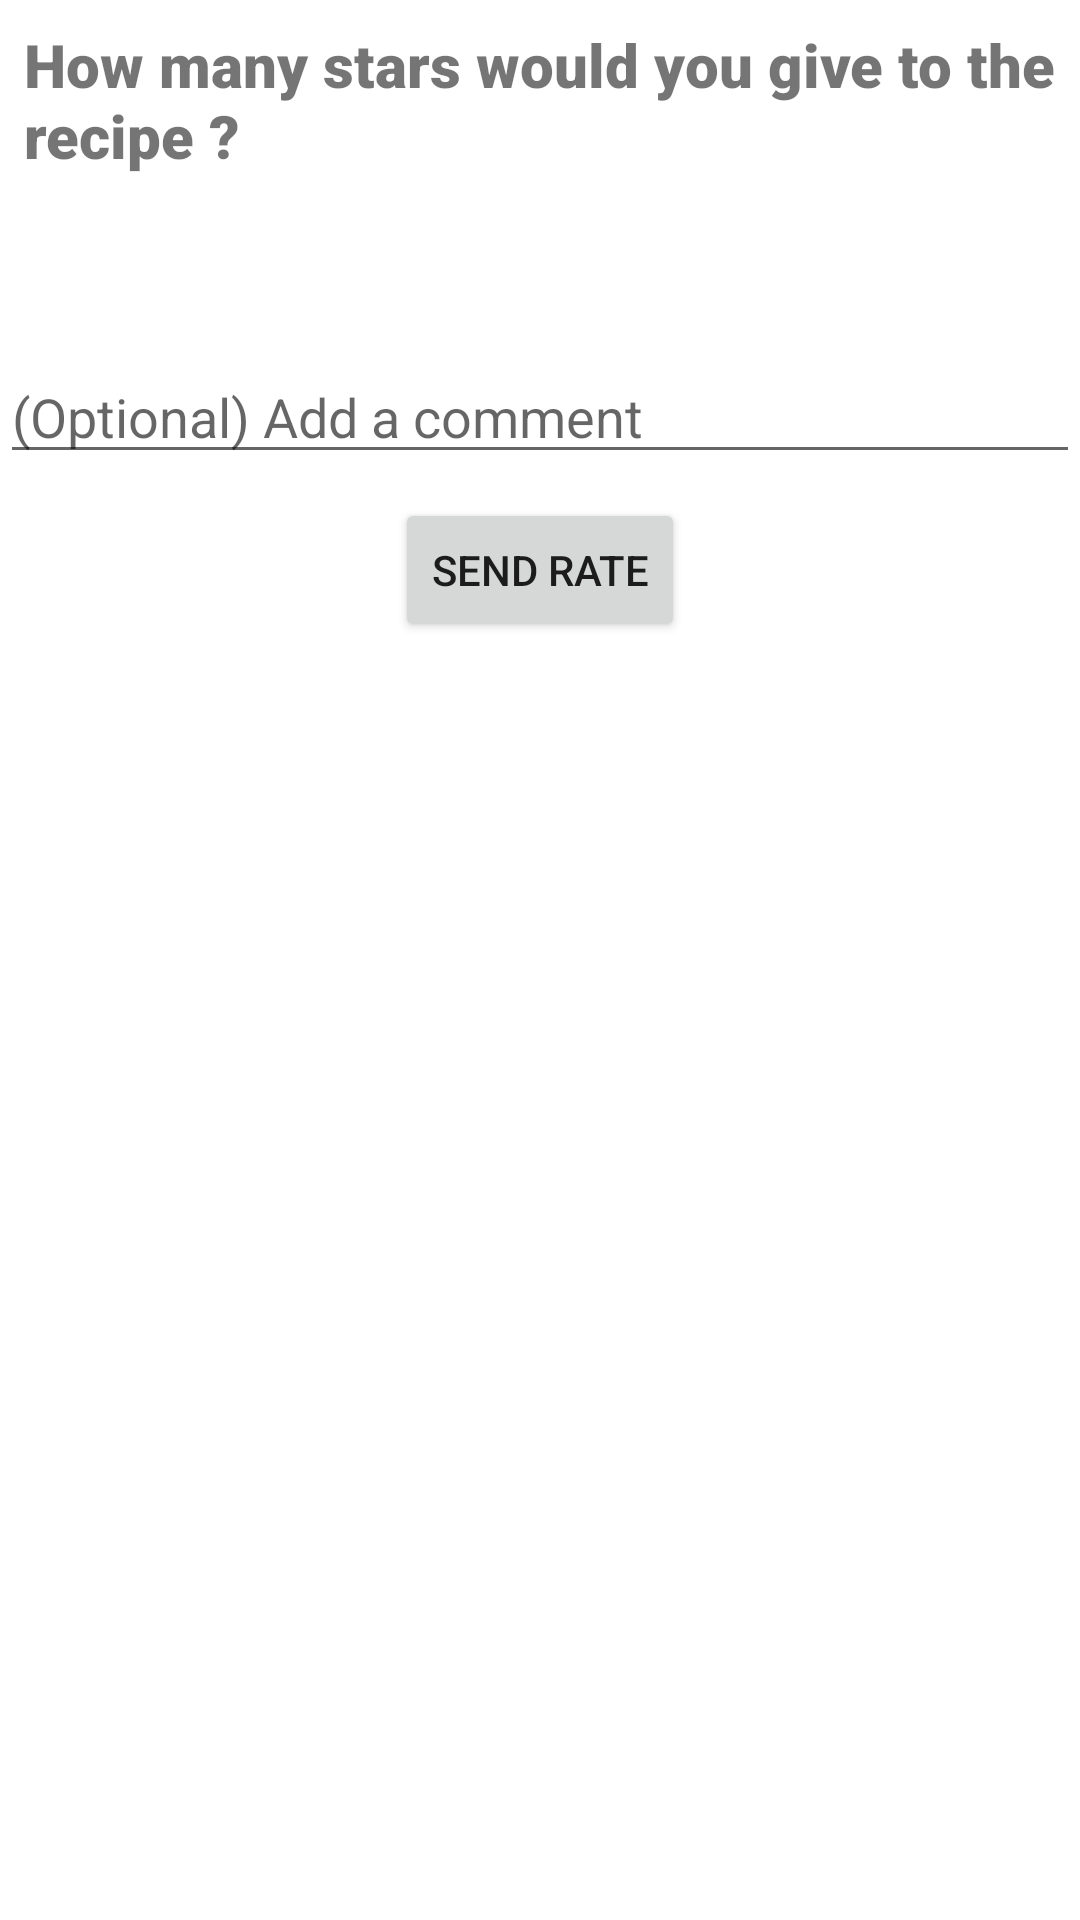

The Android layout XML behind this screen, and the referenced resources:
<!-- AndroidManifest.xml: application theme AppTheme -->
<!-- res/layout/fragment_rate_recipe.xml -->
<?xml version="1.0" encoding="utf-8"?>
<androidx.constraintlayout.widget.ConstraintLayout xmlns:android="http://schemas.android.com/apk/res/android"
    xmlns:app="http://schemas.android.com/apk/res-auto"
    xmlns:tools="http://schemas.android.com/tools"
    android:layout_width="match_parent"
    android:layout_height="match_parent"
    android:id="@+id/RateRecipeFragment"
    tools:context=".fragments.RateRecipeFragment">

    <ScrollView
        android:layout_width="match_parent"
        android:layout_height="match_parent">

        <LinearLayout
            android:layout_width="match_parent"
            android:layout_height="wrap_content"
            android:orientation="vertical">

            <TextView
                android:id="@+id/RateText"
                android:layout_width="wrap_content"
                android:layout_height="wrap_content"
                android:layout_marginStart="@dimen/post_recipe_margin"
                android:layout_marginTop="@dimen/post_recipe_margin"
                android:layout_marginEnd="@dimen/post_recipe_margin"
                android:fontFamily="sans-serif-black"
                android:text="@string/RateText"
                android:textSize="20sp"
                app:layout_constraintBottom_toBottomOf="parent"
                app:layout_constraintEnd_toEndOf="parent"
                app:layout_constraintStart_toStartOf="parent"
                app:layout_constraintTop_toTopOf="parent" />

            <Space
                android:layout_width="match_parent"
                android:layout_height="@dimen/post_recipe_spacing" />

            <androidx.constraintlayout.widget.ConstraintLayout
                android:layout_width="match_parent"
                android:layout_height="50dp"
                app:layout_constraintStart_toEndOf="@+id/RateText">

                <include
                    android:id="@+id/RateChoices"
                    layout="@layout/rating_layout"
                    android:layout_width="0dp"
                    android:layout_height="0dp"
                    app:layout_constraintBottom_toBottomOf="parent"
                    app:layout_constraintEnd_toEndOf="parent"
                    app:layout_constraintStart_toStartOf="parent"
                    app:layout_constraintTop_toTopOf="parent" />

            </androidx.constraintlayout.widget.ConstraintLayout>

            <EditText
                android:id="@+id/CommentText"
                android:layout_width="match_parent"
                android:layout_height="wrap_content"
                android:hint="@string/add_a_comment"
                android:autofillHints="@string/add_a_comment"
                android:inputType="text" />

            <Space
                android:layout_width="match_parent"
                android:layout_height="@dimen/post_recipe_spacing" />


            <androidx.constraintlayout.widget.ConstraintLayout
                android:layout_width="match_parent"
                android:layout_height="wrap_content">

                <Button
                    android:id="@+id/buttonSendRate"
                    android:layout_width="wrap_content"
                    android:layout_height="wrap_content"
                    android:layout_weight="1"
                    android:text="@string/sendRate"
                    app:layout_constraintBottom_toBottomOf="parent"
                    app:layout_constraintEnd_toEndOf="parent"
                    app:layout_constraintStart_toStartOf="parent"
                    app:layout_constraintTop_toTopOf="parent" />
            </androidx.constraintlayout.widget.ConstraintLayout>

            <TextView
                android:id="@+id/errorLogs"
                android:layout_width="match_parent"
                android:layout_height="wrap_content"
                android:layout_marginStart="@dimen/post_recipe_margin"
                android:layout_marginTop="@dimen/post_recipe_margin"
                android:layout_marginEnd="@dimen/post_recipe_margin"
                android:layout_marginBottom="8dp"
                android:fontFamily="sans-serif-medium"
                android:textAlignment="textStart"
                android:textSize="15sp"
                android:visibility="invisible"
                app:layout_constraintEnd_toEndOf="parent"
                app:layout_constraintStart_toStartOf="parent"
                app:layout_constraintTop_toBottomOf="@+id/postFinishedRecipe" />

        </LinearLayout>

    </ScrollView>

</androidx.constraintlayout.widget.ConstraintLayout>
<!-- res/layout/rating_layout.xml (included above) -->
<?xml version="1.0" encoding="utf-8"?>
<androidx.constraintlayout.widget.ConstraintLayout xmlns:android="http://schemas.android.com/apk/res/android"
    xmlns:app="http://schemas.android.com/apk/res-auto"
    xmlns:tools="http://schemas.android.com/tools"
    android:layout_width="300dp"
    android:layout_height="60dp">

    <LinearLayout
        android:layout_width="match_parent"
        android:layout_height="match_parent"
        android:orientation="horizontal"
        app:layout_constraintBottom_toBottomOf="parent"
        app:layout_constraintEnd_toEndOf="parent"
        app:layout_constraintStart_toStartOf="parent"
        app:layout_constraintTop_toTopOf="parent">

        <androidx.constraintlayout.widget.ConstraintLayout
            android:layout_width="match_parent"
            android:layout_height="match_parent">

            <ImageView
                android:id="@+id/star0"
                android:layout_width="0dp"
                android:layout_height="0dp"
                app:layout_constraintBottom_toBottomOf="parent"
                app:layout_constraintEnd_toStartOf="@+id/star1"
                app:layout_constraintStart_toStartOf="parent"
                app:layout_constraintTop_toTopOf="parent"
                app:layout_constraintVertical_bias="0.0" />

            <ImageView
                android:id="@+id/star1"
                android:layout_width="0dp"
                android:layout_height="0dp"
                app:layout_constraintBottom_toBottomOf="parent"
                app:layout_constraintEnd_toStartOf="@+id/star2"
                app:layout_constraintStart_toEndOf="@+id/star0"
                app:layout_constraintTop_toTopOf="parent"
                app:layout_constraintVertical_bias="0.0" />

            <ImageView
                android:id="@+id/star2"
                android:layout_width="0dp"
                android:layout_height="0dp"
                app:layout_constraintBottom_toBottomOf="parent"
                app:layout_constraintEnd_toStartOf="@+id/star3"
                app:layout_constraintStart_toEndOf="@+id/star1"
                app:layout_constraintTop_toTopOf="parent" />

            <ImageView
                android:id="@+id/star3"
                android:layout_width="0dp"
                android:layout_height="0dp"
                app:layout_constraintBottom_toBottomOf="parent"
                app:layout_constraintEnd_toStartOf="@+id/star4"
                app:layout_constraintStart_toEndOf="@+id/star2"
                app:layout_constraintTop_toTopOf="parent" />

            <ImageView
                android:id="@+id/star4"
                android:layout_width="0dp"
                android:layout_height="0dp"
                app:layout_constraintBottom_toBottomOf="parent"
                app:layout_constraintEnd_toEndOf="parent"
                app:layout_constraintStart_toEndOf="@+id/star3"
                app:layout_constraintTop_toTopOf="parent" />
        </androidx.constraintlayout.widget.ConstraintLayout>
    </LinearLayout>
</androidx.constraintlayout.widget.ConstraintLayout>
<!-- resources referenced by this layout -->
<resources>
  <dimen name="post_recipe_margin">8dp</dimen>
  <dimen name="post_recipe_spacing">8dp</dimen>
  <string name="RateText">How many stars would you give to the recipe ?</string>
  <string name="add_a_comment">(Optional) Add a comment</string>
  <string name="sendRate">Send rate</string>
  <style name="AppTheme" parent="Theme.MaterialComponents.DayNight">
          
          <item name="windowNoTitle">true</item>
          <item name="windowActionBar">false</item>
          <item name="colorPrimary">@color/colorPrimary</item>
          <item name="colorPrimaryDark">@color/colorPrimaryDark</item>
          <item name="colorAccent">@color/colorAccent</item>
          <item name="titleTextColor">@color/appNameColor</item>
      </style>
  <color name="colorPrimary">#00C5DD</color>
  <color name="colorPrimaryDark">#00899A</color>
  <color name="colorAccent">#D81B60</color>
  <color name="appNameColor">#ffffff</color>
</resources>
